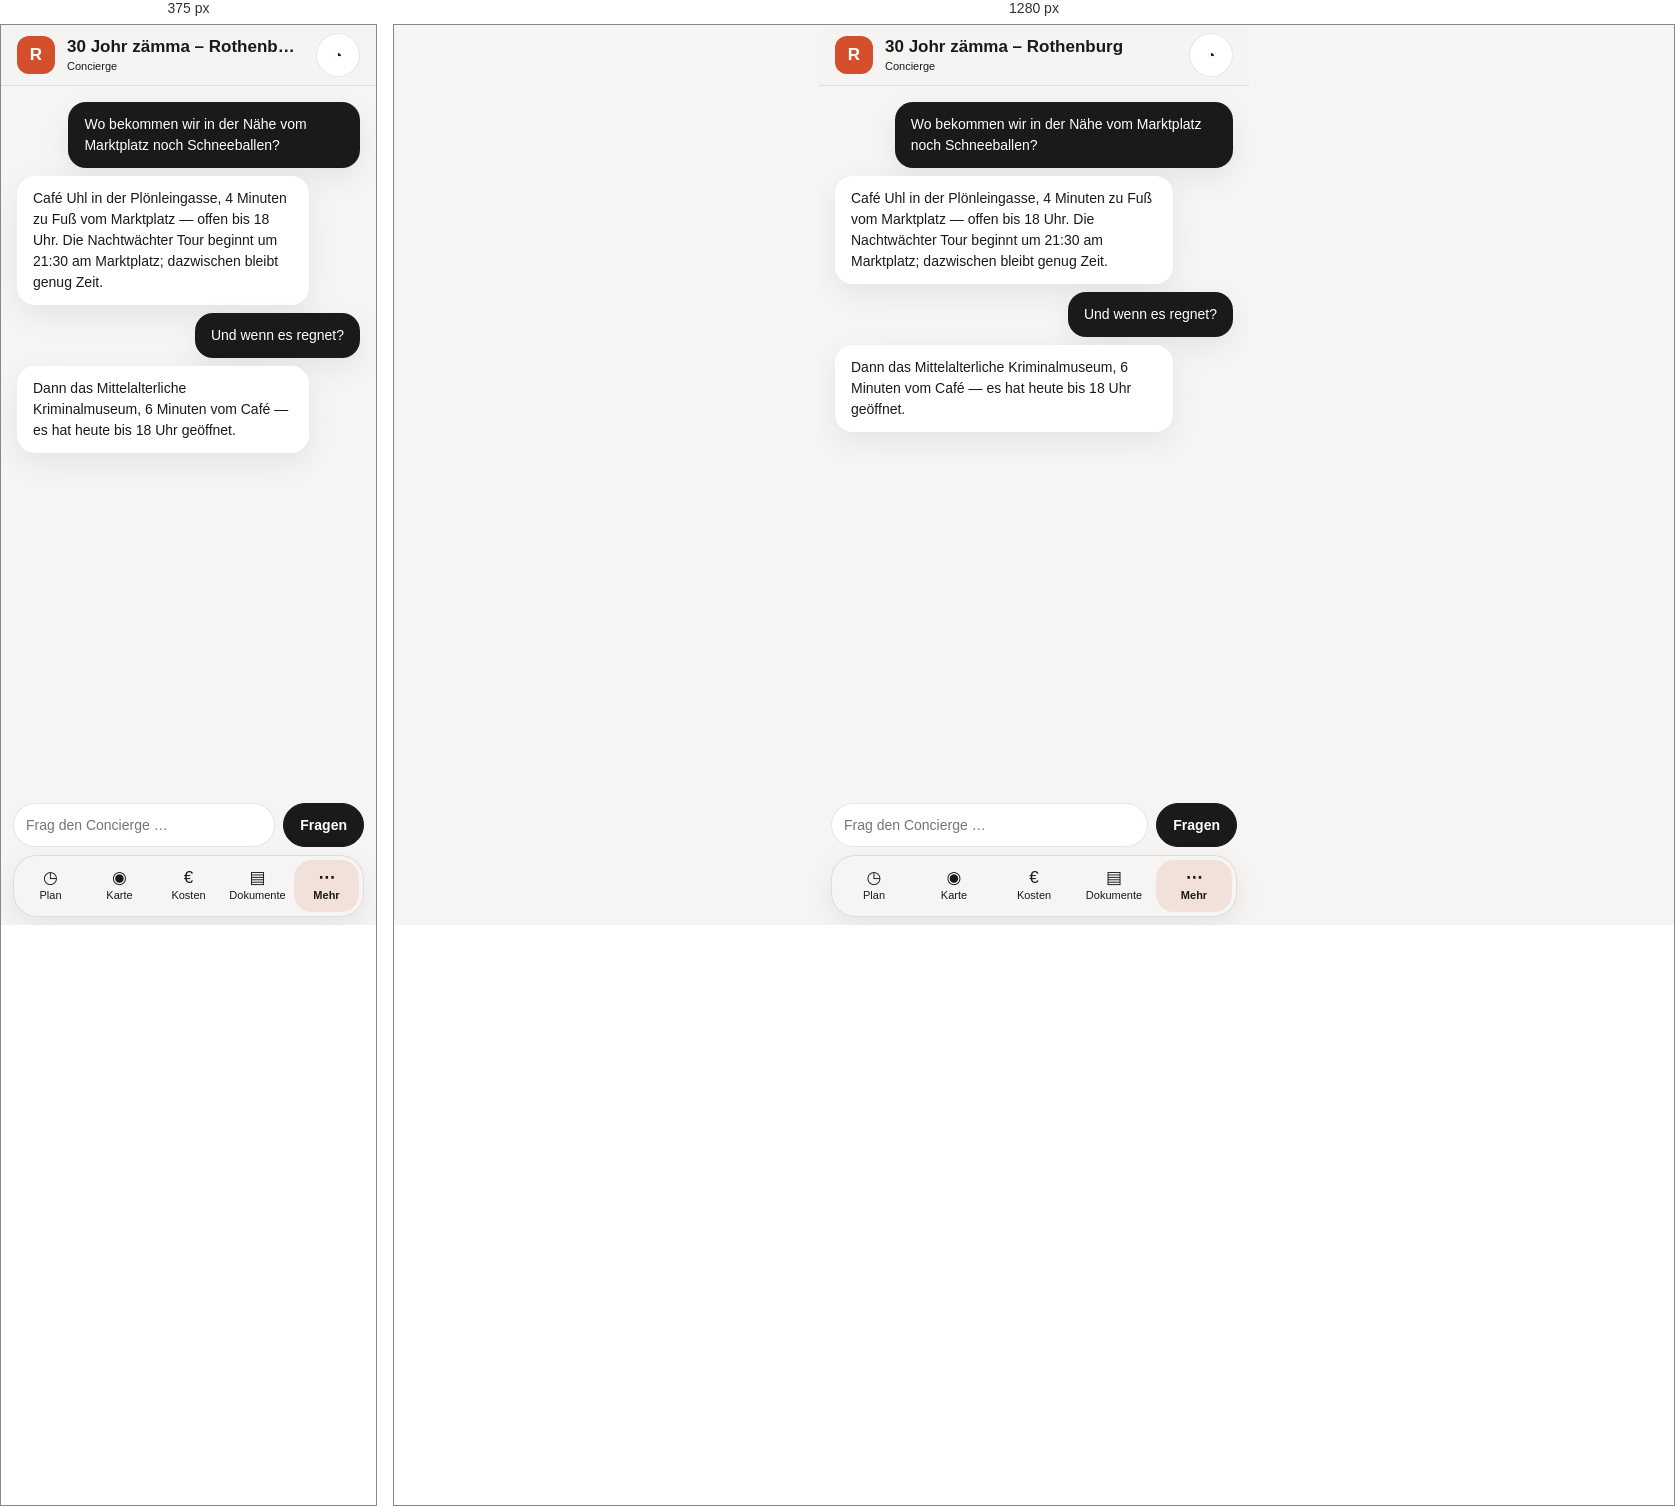
Rendered at 375 px and 1280 px, left to right.

<!-- file: begleiter-concierge.html -->
<!doctype html>
<html lang="de">
  <head>
    <meta charset="utf-8" />
    <meta name="viewport" content="width=device-width, initial-scale=1" />
    <title>Begleiter · Concierge — Seiten-Mockup (wegfara)</title>
    <!--
      Seiten-Mockup (req-091). Diese Seite hat absichtlich KEIN eigenes CSS:
      alles kommt aus baukasten.css. Fehlt ein Baustein, wird er im Katalog
      ergänzt (app/plan/baukasten/, danach `npm run baukasten`) — nicht hier
      erfunden.

      Der Begleiter ist hell (Thema „Hell“, vorgewählt) und für das Telefon
      gebaut; ab 768 px steht er als Spalte in der Mitte.
    -->
    <link rel="stylesheet" href="baukasten.css" />
  </head>
  <body class="goSeite">
    <div class="goApp">
      <header class="goKopf">
        <span class="goKachel" aria-hidden="true">R</span>
        <div class="goKopfText">
          <p class="goTitel">30 Johr zämma – Rothenburg</p>
          <span class="goUntertitel">Concierge</span>
        </div>
        <a class="goSymbolKnopf" href="mein-bereich.html" aria-label="Mein Bereich">◔</a>
      </header>

      <main class="goInhalt">
        <ol class="goVerlauf">
          <li class="goBlaseEigen">Wo bekommen wir in der Nähe vom Marktplatz noch Schneeballen?</li>
          <li class="goBlase">
            Café Uhl in der Plönleingasse, 4 Minuten zu Fuß vom Marktplatz — offen bis
            18 Uhr. Die Nachtwächter Tour beginnt um 21:30 am Marktplatz; dazwischen
            bleibt genug Zeit.
          </li>
          <li class="goBlaseEigen">Und wenn es regnet?</li>
          <li class="goBlase">
            Dann das Mittelalterliche Kriminalmuseum, 6 Minuten vom Café — es hat heute
            bis 18 Uhr geöffnet.
          </li>
        </ol>
      </main>
      <div class="goEingabeZeile">
        <input class="goEingabe" aria-label="Frage an den Concierge" value="" placeholder="Frag den Concierge …" />
        <button type="button" class="goKnopfBetont">Fragen</button>
      </div>
      <nav class="goLeiste" aria-label="Bereiche">
        <a class="goLeistenEintrag" href="begleiter-plan.html">
          <span class="goLeistenSymbol" aria-hidden="true">◷</span>
          <span class="goLeistenText">Plan</span>
        </a>
        <a class="goLeistenEintrag" href="begleiter-karte.html">
          <span class="goLeistenSymbol" aria-hidden="true">◉</span>
          <span class="goLeistenText">Karte</span>
        </a>
        <a class="goLeistenEintrag" href="begleiter-kosten.html">
          <span class="goLeistenSymbol" aria-hidden="true">€</span>
          <span class="goLeistenText">Kosten</span>
        </a>
        <a class="goLeistenEintrag" href="begleiter-dokumente.html">
          <span class="goLeistenSymbol" aria-hidden="true">▤</span>
          <span class="goLeistenText">Dokumente</span>
        </a>
        <a class="goLeistenEintrag" href="begleiter-mehr.html" aria-current="page">
          <span class="goLeistenSymbol" aria-hidden="true">⋯</span>
          <span class="goLeistenText">Mehr</span>
        </a>
      </nav>

    </div>

    <script src="pruef.js"></script>
  </body>
</html>


/* @media block from baukasten.css */
@media (max-width: 767px) {
  .planer {
    display: none;
  }

  .schmalHinweis {
    display: grid;
    gap: var(--abstand-m);
    max-width: 480px;
    margin: var(--abstand-xxl) var(--abstand-l);
    padding: var(--abstand-xl);
    border: 1px solid var(--bd);
    border-radius: var(--radius-xl);
    background: var(--card);
  }
}